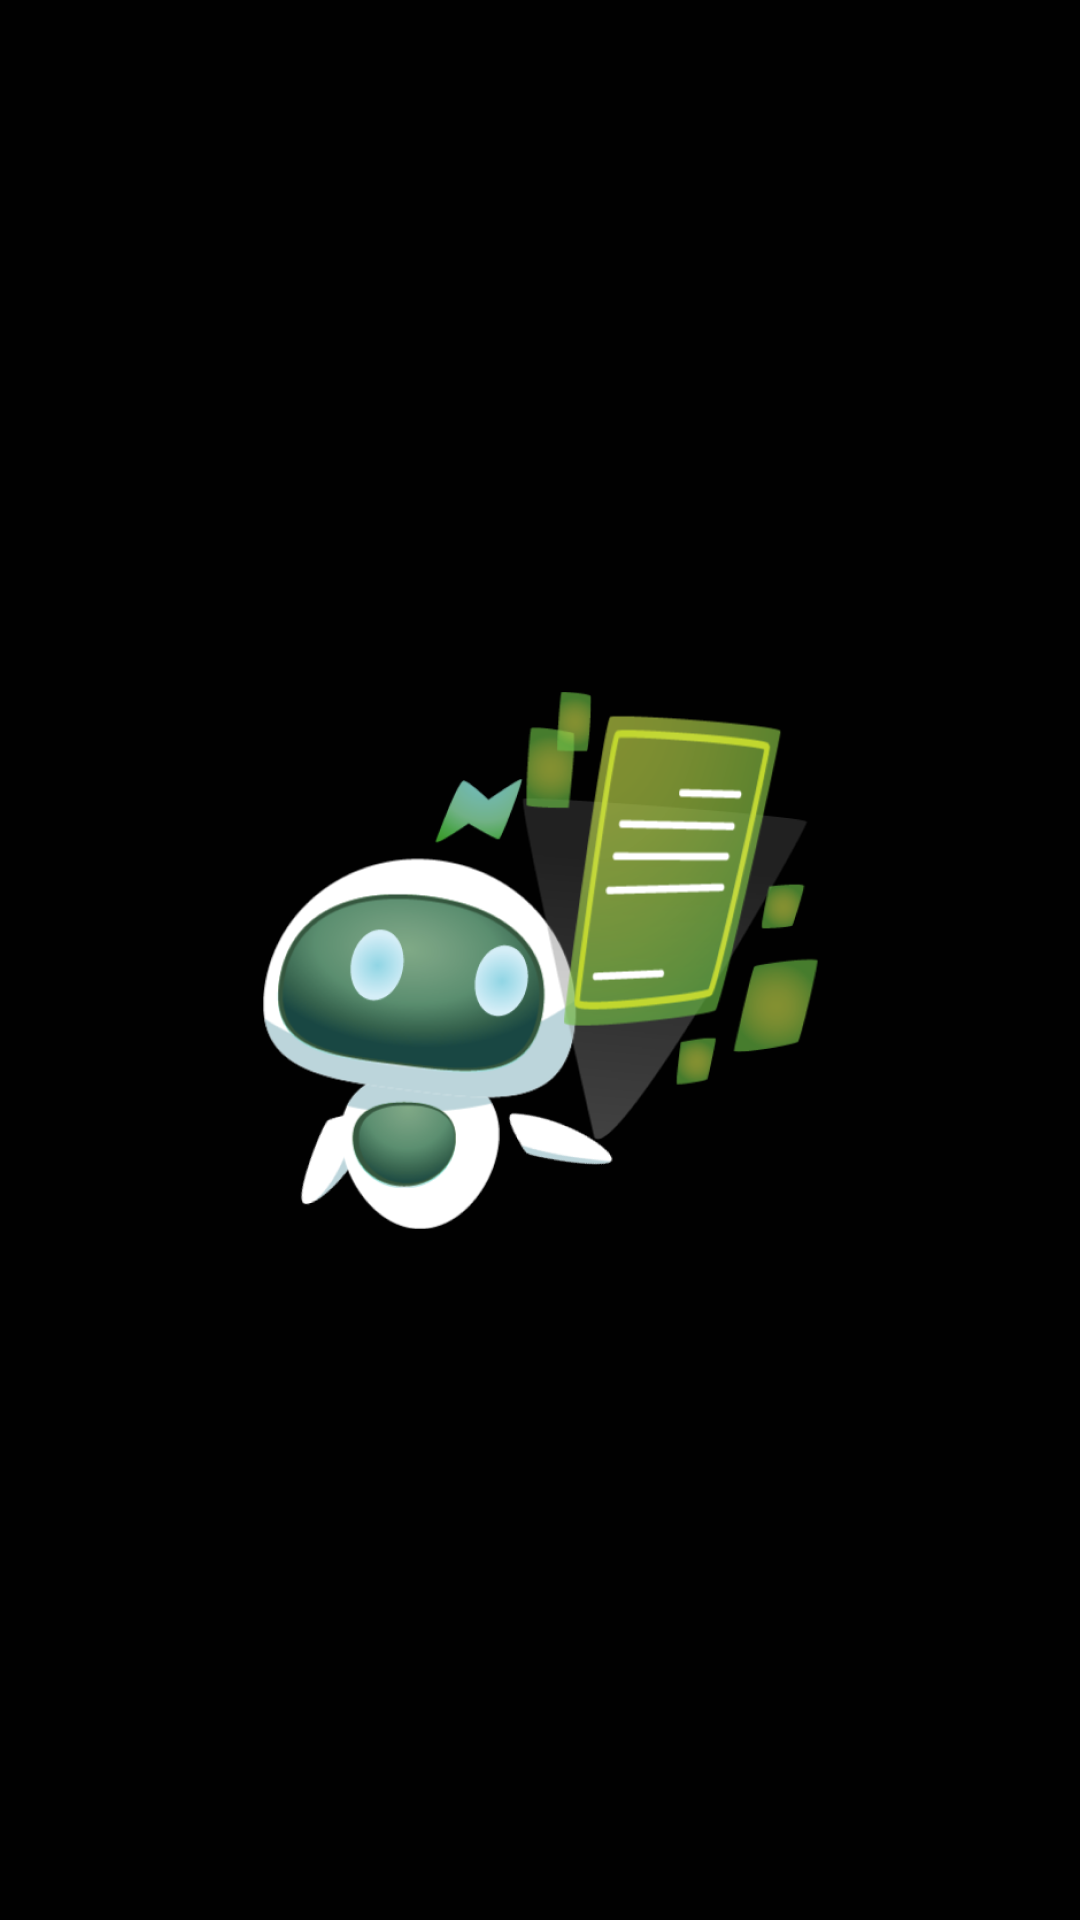

Produce the Android XML layout that renders to this screen, including the resource entries it uses.
<!-- AndroidManifest.xml: application theme Theme.ChatGPTApp -->
<!-- res/layout/activity_splash_screen.xml -->
<?xml version="1.0" encoding="utf-8"?>
<androidx.constraintlayout.widget.ConstraintLayout xmlns:android="http://schemas.android.com/apk/res/android"
    xmlns:app="http://schemas.android.com/apk/res-auto"
    xmlns:tools="http://schemas.android.com/tools"
    android:layout_width="match_parent"
    android:layout_height="match_parent"
    tools:context=".ui.SplashScreen">


    <ImageView
        android:id="@+id/imageView"
        android:layout_width="wrap_content"
        android:layout_height="wrap_content"
        android:src="@drawable/robot2"
        app:layout_constraintBottom_toBottomOf="parent"
        app:layout_constraintEnd_toEndOf="parent"
        app:layout_constraintStart_toStartOf="parent"
        app:layout_constraintTop_toTopOf="parent" />

</androidx.constraintlayout.widget.ConstraintLayout>
<!-- resources referenced by this layout -->
<resources>
  <!-- drawable robot2: png bitmap (drawable, 29575 bytes) -->
  <style name="Theme.ChatGPTApp" parent="Theme.MaterialComponents.DayNight.NoActionBar">
          
          <item name="colorPrimary">@color/purple_500</item>
          <item name="colorPrimaryVariant">@color/purple_700</item>
          <item name="colorOnPrimary">@color/white</item>
          
          <item name="colorSecondary">@color/teal_200</item>
          <item name="colorSecondaryVariant">@color/teal_700</item>
          <item name="colorOnSecondary">@color/black</item>
          
          <item name="android:statusBarColor">?attr/colorPrimaryVariant</item>
          
          <item name="android:windowBackground">#010101</item>
          <item name="windowNoTitle">true</item>
          <item name="windowActionBar">false</item>
          <item name="android:windowContentOverlay">@null</item>
          <item name="android:windowDisablePreview">true</item>
          <item name="android:windowIsTranslucent">true</item>
      </style>
  <color name="purple_500">#FF6200EE</color>
  <color name="purple_700">#FF3700B3</color>
  <color name="white">#F0F0F0</color>
  <color name="teal_200">#FF03DAC5</color>
  <color name="teal_700">#FF018786</color>
  <color name="black">#010101</color>
</resources>
